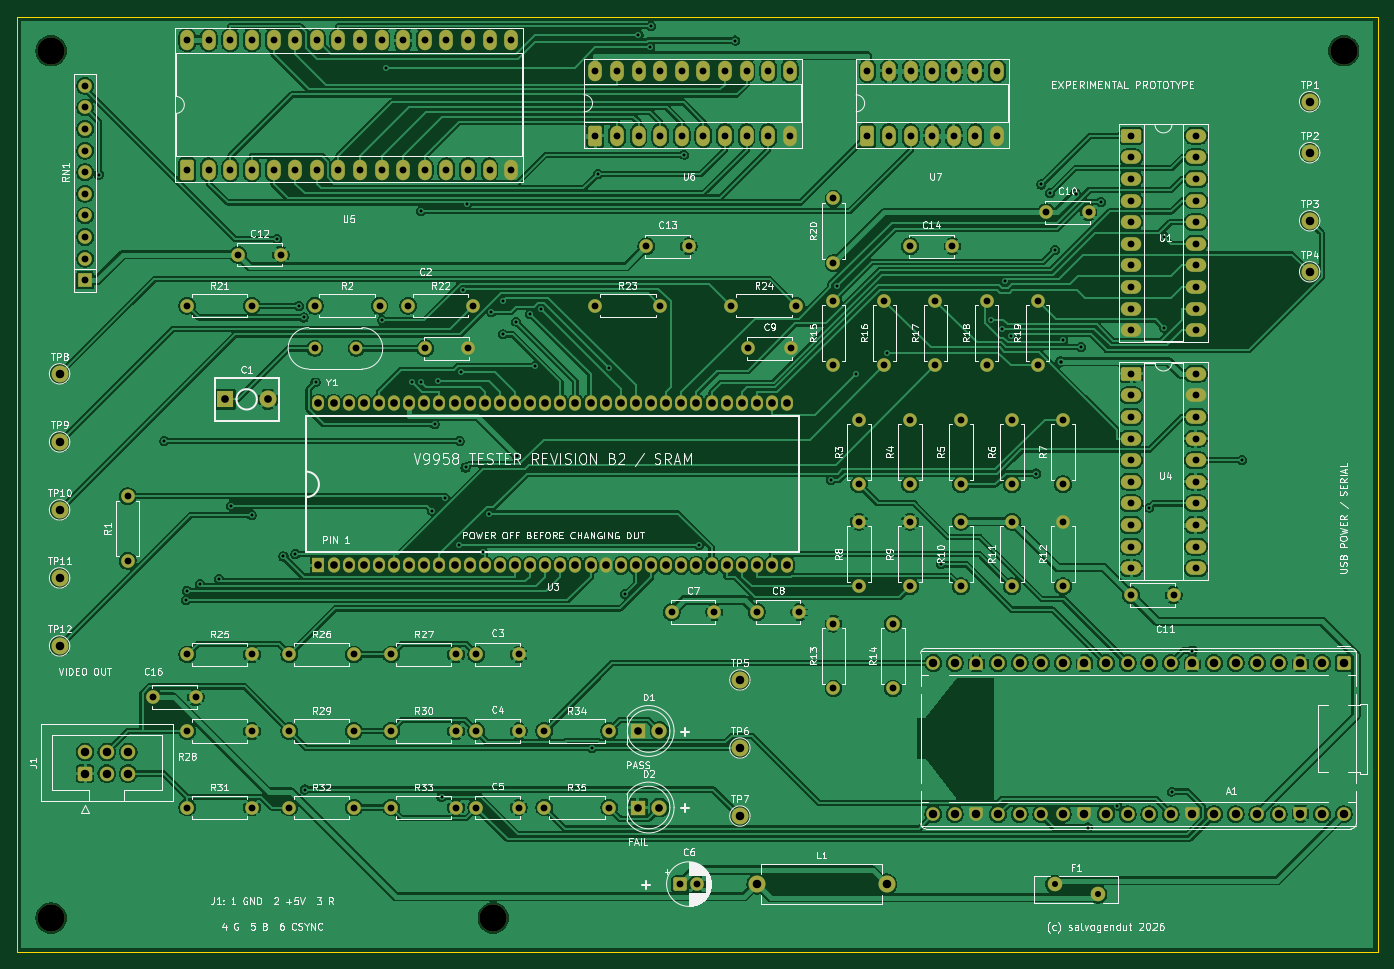
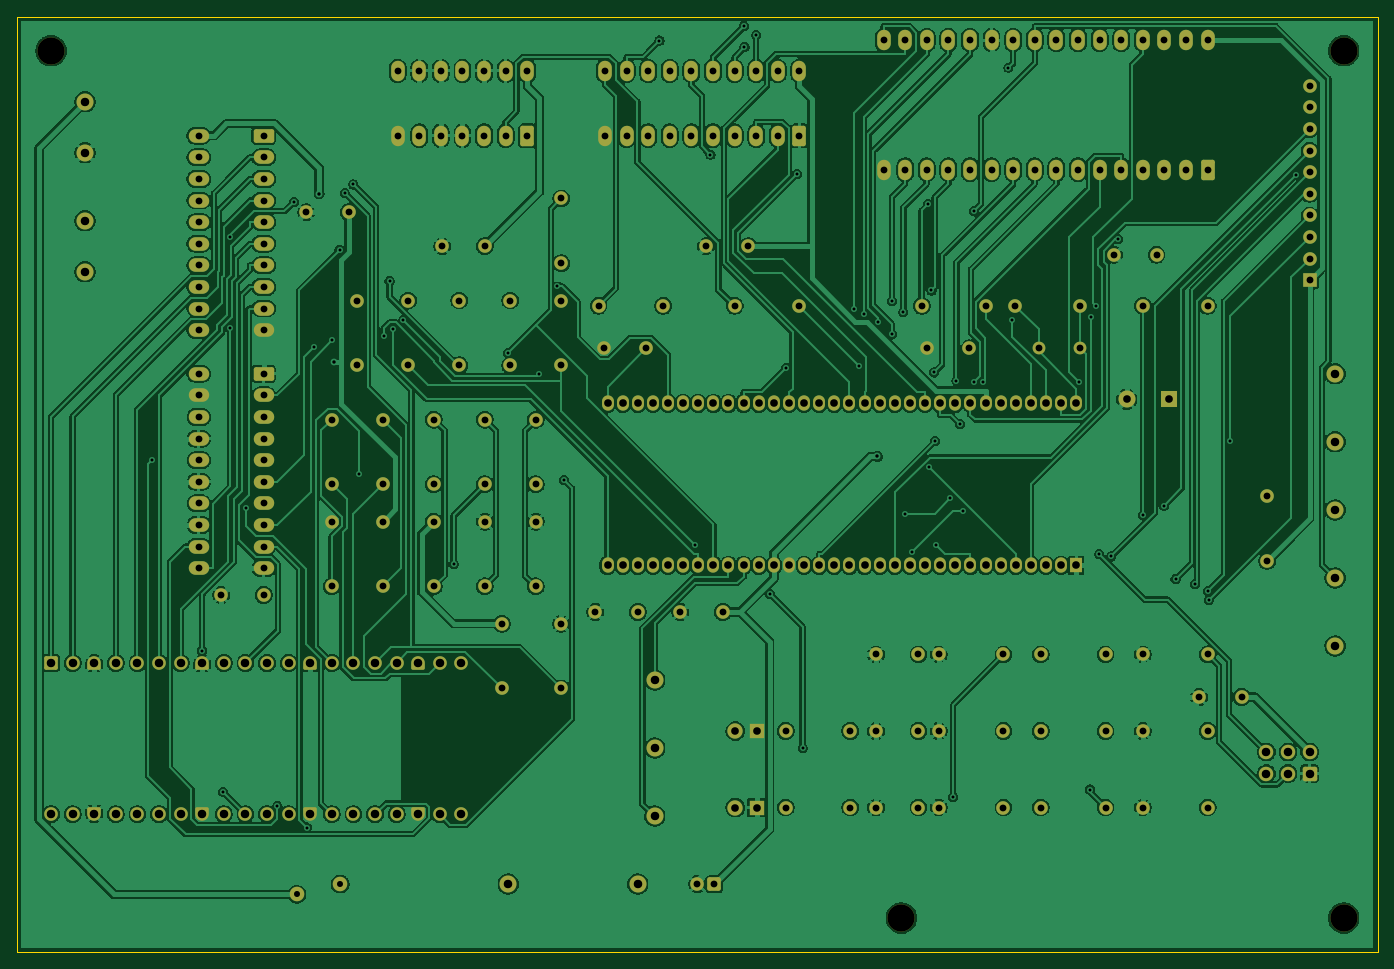
Circuit board: 9 layer files. Board 160.0 x 110.0 mm.
- bottom_copper: V9958-Tester-RevB2-SRAM-B_Cu.gbl (412764 bytes)
- bottom_mask: V9958-Tester-RevB2-SRAM-B_Mask.gbs (13758 bytes)
- bottom_silk: V9958-Tester-RevB2-SRAM-B_Silkscreen.gbo (499 bytes)
- outline: V9958-Tester-RevB2-SRAM-Edge_Cuts.gm1 (668 bytes)
- top_copper: V9958-Tester-RevB2-SRAM-F_Cu.gtl (413070 bytes)
- top_mask: V9958-Tester-RevB2-SRAM-F_Mask.gts (13758 bytes)
- top_silk: V9958-Tester-RevB2-SRAM-F_Silkscreen.gto (193863 bytes)
- drill: V9958-Tester-RevB2-SRAM-NPTH.drl (397 bytes)
- drill: V9958-Tester-RevB2-SRAM-PTH.drl (6619 bytes)

=== bottom_copper: V9958-Tester-RevB2-SRAM-B_Cu.gbl (412764 bytes, source omitted) ===
=== bottom_mask: V9958-Tester-RevB2-SRAM-B_Mask.gbs (13758 bytes, source omitted) ===
=== bottom_silk: V9958-Tester-RevB2-SRAM-B_Silkscreen.gbo ===
%TF.GenerationSoftware,KiCad,Pcbnew,10.0.8-1.fc45app1*%
%TF.CreationDate,2026-11-06T14:41:13+01:00*%
%TF.ProjectId,V9958-Tester-RevB2-SRAM,56393935-382d-4546-9573-7465722d5265,B2 PROTOTYPE*%
%TF.SameCoordinates,Original*%
%TF.FileFunction,Legend,Bot*%
%TF.FilePolarity,Positive*%
%FSLAX46Y46*%
G04 Gerber Fmt 4.6, Leading zero omitted, Abs format (unit mm)*
G04 Created by KiCad (PCBNEW 10.0.8-1.fc45app1) date 2026-11-06 14:41:13*
%MOMM*%
%LPD*%
G01*
G04 APERTURE LIST*
G04 APERTURE END LIST*
M02*

=== outline: V9958-Tester-RevB2-SRAM-Edge_Cuts.gm1 ===
%TF.GenerationSoftware,KiCad,Pcbnew,10.0.8-1.fc45app1*%
%TF.CreationDate,2026-11-06T14:41:13+01:00*%
%TF.ProjectId,V9958-Tester-RevB2-SRAM,56393935-382d-4546-9573-7465722d5265,B2 PROTOTYPE*%
%TF.SameCoordinates,Original*%
%TF.FileFunction,Profile,NP*%
%FSLAX46Y46*%
G04 Gerber Fmt 4.6, Leading zero omitted, Abs format (unit mm)*
G04 Created by KiCad (PCBNEW 10.0.8-1.fc45app1) date 2026-11-06 14:41:13*
%MOMM*%
%LPD*%
G01*
G04 APERTURE LIST*
%TA.AperFunction,Profile*%
%ADD10C,0.050000*%
%TD*%
G04 APERTURE END LIST*
D10*
X0Y0D02*
X160000000Y0D01*
X0Y-110000000D02*
X0Y0D01*
X160000000Y0D02*
X160000000Y-110000000D01*
X160000000Y-110000000D02*
X0Y-110000000D01*
M02*

=== top_copper: V9958-Tester-RevB2-SRAM-F_Cu.gtl (413070 bytes, source omitted) ===
=== top_mask: V9958-Tester-RevB2-SRAM-F_Mask.gts (13758 bytes, source omitted) ===
=== top_silk: V9958-Tester-RevB2-SRAM-F_Silkscreen.gto (193863 bytes, source omitted) ===
=== drill: V9958-Tester-RevB2-SRAM-NPTH.drl ===
M48
; DRILL file KiCad 10.0.8-1.fc45app1 date 2026-11-06T14:41:12
; FORMAT={-:-/ absolute / metric / decimal}
; #@! TF.CreationDate,2026-11-06T14:41:12+01:00
; #@! TF.GenerationSoftware,Kicad,Pcbnew,10.0.8-1.fc45app1
; #@! TF.FileFunction,NonPlated,1,2,NPTH
FMAT,2
METRIC
; #@! TA.AperFunction,NonPlated,NPTH,ComponentDrill
T1C3.200
%
G90
G05
T1
X4.0Y-4.0
X4.0Y-106.0
X56.0Y-106.0
X156.0Y-4.0
M30

=== drill: V9958-Tester-RevB2-SRAM-PTH.drl (6619 bytes, source omitted) ===
